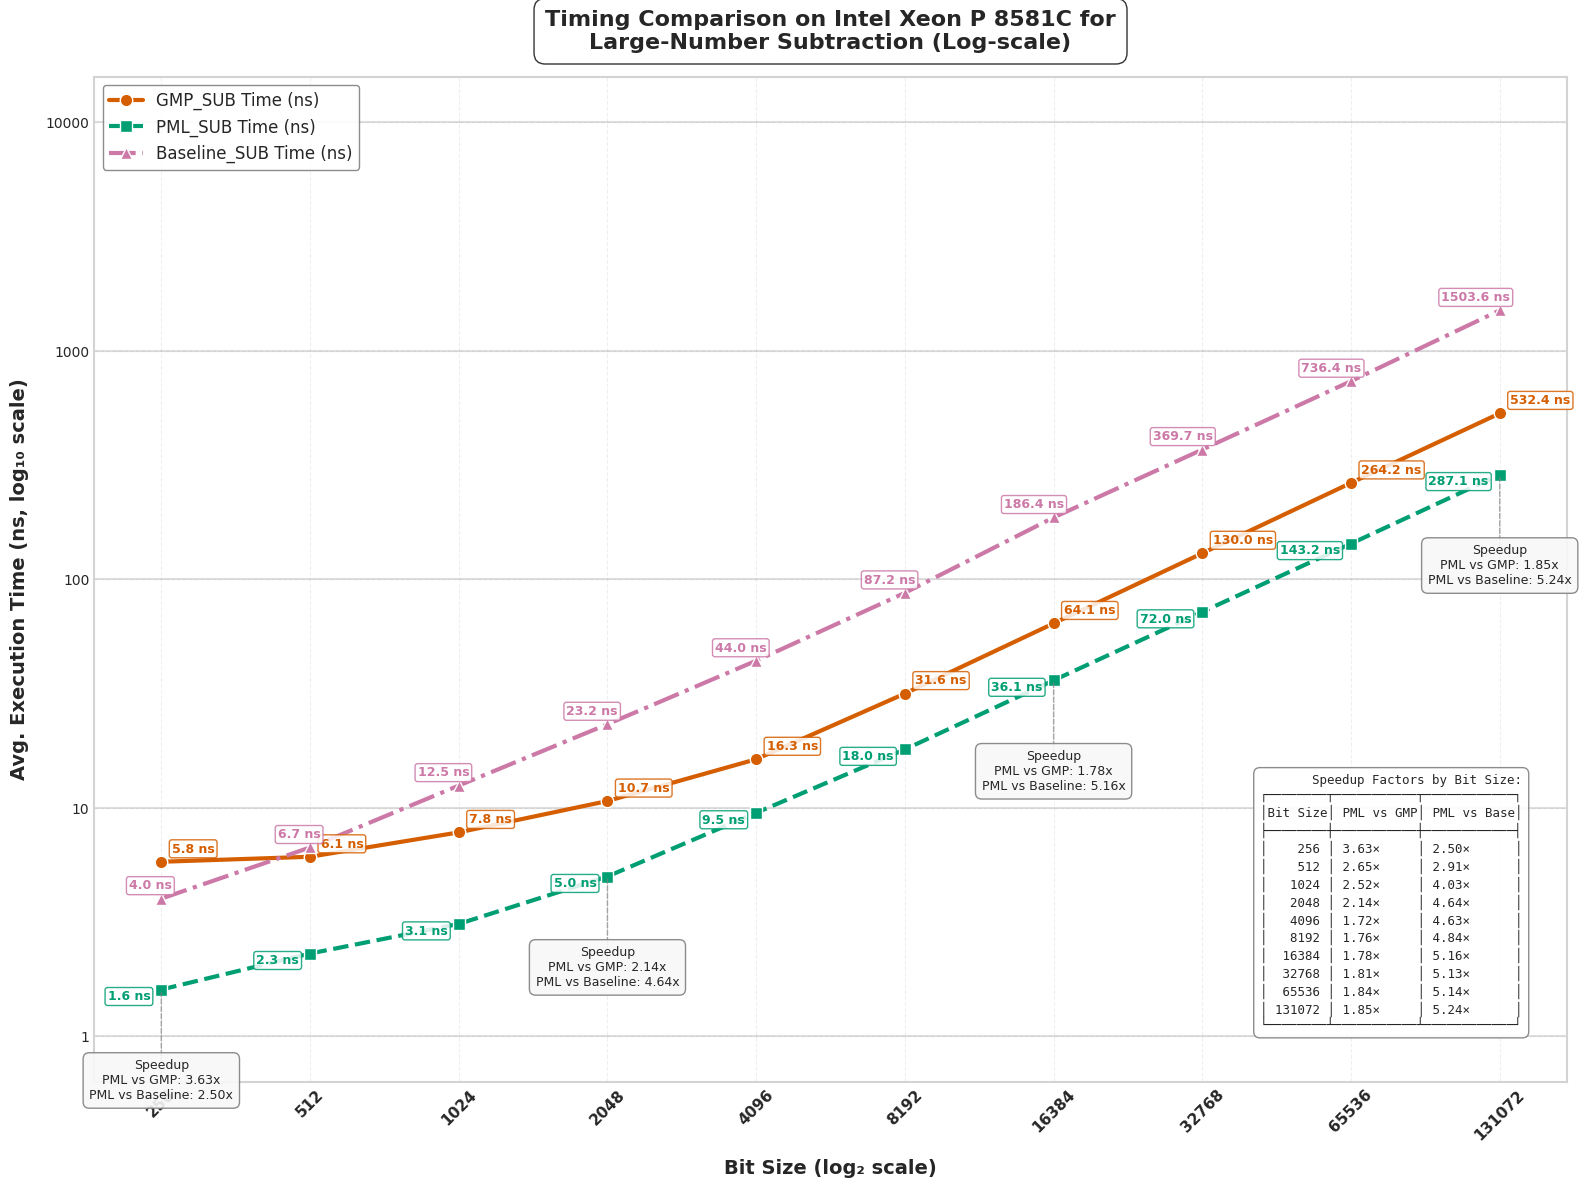

The matplotlib source for this figure:
import matplotlib.pyplot as plt
import numpy as np
import pandas as pd
from matplotlib import rcParams
from matplotlib.ticker import ScalarFormatter

# Apply professional styling
plt.style.use('seaborn-v0_8-whitegrid')
rcParams['font.family'] = 'sans-serif'
rcParams['font.sans-serif'] = ['Arial', 'DejaVu Sans', 'Liberation Sans', 'Bitstream Vera Sans', 'sans-serif']


data = {
    "Bit Size": [256, 512, 1024, 2048, 4096, 8192, 16384, 32768, 65536, 131072],
    "GMP_SUB Time (ns)": [5.8, 6.1, 7.8, 10.7, 16.3, 31.6, 64.1, 130, 264.2, 532.4],
    "PML_SUB Time (ns)": [1.6, 2.3, 3.1, 5, 9.5, 18, 36.1, 72, 143.2, 287.1],
    "Baseline_SUB Time (ns)": [4.0, 6.7, 12.5, 23.2, 44.0, 87.2, 186.4, 369.7, 736.4, 1503.6],
    "Speedup (PML_SUB vs GMP) Time": [3.63, 2.65, 2.52, 2.14, 1.72, 1.76, 1.78, 1.81, 1.84, 1.85],
    "Speedup (PML_SUB vs Baseline) Time": [2.50, 2.91, 4.03, 4.64, 4.63, 4.84, 5.16, 5.13, 5.14, 5.24],
    "GMP_SUB Ops": [162419136, 157860105, 123385836, 93930433, 62145679, 31417488, 15525820, 7714908, 3764657, 1887900],
    "PML_SUB Ops": [2058346506, 431269314, 319347272, 193847015, 104248475, 55269987, 27645081, 13853061, 6957222, 3461884],
    "Baseline_SUB Ops": [233228152, 147037283, 81563112, 43536026, 22586270, 11383591, 5292191, 2649291, 1325322, 669933],
    "Speedup (PML_SUB vs GMP) Ops": [12.67, 2.73, 2.59, 2.06, 1.68, 1.76, 1.78, 1.80, 1.85, 1.83],
    "Speedup (PML_SUB vs Baseline) Ops": [8.83, 2.93, 3.92, 4.45, 4.62, 4.86, 5.22, 5.23, 5.25, 5.17]
}



df = pd.DataFrame(data)

# Enhanced color palette - color-blind friendly but more vibrant
gmp_color = "#D55E00"     # Red-orange
pml_color = "#009E73"     # Teal green
baseline_color = "#CC79A7" # Pinkish-purple
speedup_gmp_color = "#0072B2" # Blue (GMP vs PML speedup)
speedup_baseline_color = "#56B4E9" # Light blue (Baseline vs PML speedup)
bg_color = "#FFFFFF"      # White

# --- Plot: Execution Time (Log-Log Scale) with enhanced visuals ---
fig1 = plt.figure(figsize=(16, 12), dpi=300)
fig1.patch.set_facecolor(bg_color)
ax1 = fig1.add_subplot(111)
ax1.set_facecolor(bg_color)

# Add subtle grid with lower alpha for cleaner look
ax1.grid(True, linestyle='--', alpha=0.3, color='#CCCCCC')

# Add decade lines for the y-axis to make log scale more obvious
y_decade_lines = [1, 10, 100, 1000, 10000]
for y in y_decade_lines:
    ax1.axhline(y=y, linestyle='-', alpha=0.25, color='gray', zorder=1)

# Plot lines with enhanced styling
gmp_line = ax1.plot(df["Bit Size"], df["GMP_SUB Time (ns)"], 
                   marker='o', linestyle='-', linewidth=3, markersize=9,
                   label="GMP_SUB Time (ns)", color=gmp_color, markeredgecolor='white', 
                   markeredgewidth=1, zorder=3)

pml_line = ax1.plot(df["Bit Size"], df["PML_SUB Time (ns)"], 
                   marker='s', linestyle='--', linewidth=3, markersize=9,
                   label="PML_SUB Time (ns)", color=pml_color, markeredgecolor='white', 
                   markeredgewidth=1, zorder=3)

baseline_line = ax1.plot(df["Bit Size"], df["Baseline_SUB Time (ns)"], 
                       marker='^', linestyle='-.', linewidth=3, markersize=9,
                       label="Baseline_SUB Time (ns)", color=baseline_color, markeredgecolor='white', 
                       markeredgewidth=1, zorder=3)

# Instead of arrows, use a speedup callout box at strategic points
# We'll create callout boxes at select bit sizes to highlight speedups
selected_indices = [0, 3, 6, 9]  # First, middle, and last points

for i in selected_indices:
    bit_size = df["Bit Size"][i]
    pml_time = df["PML_SUB Time (ns)"][i]
    
    # Create a callout box at this bit size
    # Position it below the lowest data point with some padding
    box_y = pml_time * 0.4  # Position below PML line
    
    # Format the speedup values
    speedup_gmp = df["Speedup (PML_SUB vs GMP) Time"][i]
    speedup_baseline = df["Speedup (PML_SUB vs Baseline) Time"][i]
    
    # Create the callout text
    callout_text = f"Speedup\nPML vs GMP: {speedup_gmp:.2f}x\nPML vs Baseline: {speedup_baseline:.2f}x"
    
    # Add a fancy box with the speedup information
    props = dict(boxstyle='round,pad=0.5', facecolor='#F8F8F8', alpha=0.9, 
                edgecolor='gray', linewidth=1)
    
    # Connect the box to the PML data point with a line
    ax1.annotate('', xy=(bit_size, pml_time), xytext=(bit_size, box_y),
                arrowprops=dict(arrowstyle='-', color='gray', linewidth=1, 
                               linestyle='--', alpha=0.7))
    
    # Add text box
    ax1.text(bit_size, box_y, callout_text, 
            ha='center', va='center', fontsize=9, 
            bbox=props, zorder=5)

# Time annotations with increased separation - only at specific points
for i in range(0, len(df["Bit Size"]), 1):  # Annotate every third point
    bit_size = df["Bit Size"][i]
    
    # GMP time annotation
    ax1.text(bit_size * 1.05, df["GMP_SUB Time (ns)"][i] * 1.1,  
             f"{df['GMP_SUB Time (ns)'][i]:.1f} ns", 
             fontsize=9, ha='left', color=gmp_color, fontweight="bold", 
             bbox=dict(facecolor='white', alpha=0.85, edgecolor=gmp_color, 
                      boxstyle='round,pad=0.2'))
    
    # PML time annotation
    ax1.text(bit_size * 0.95, df["PML_SUB Time (ns)"][i] * 0.9,  
             f"{df['PML_SUB Time (ns)'][i]:.1f} ns", 
             fontsize=9, ha='right', color=pml_color, fontweight="bold", 
             bbox=dict(facecolor='white', alpha=0.85, edgecolor=pml_color, 
                      boxstyle='round,pad=0.2'))
    
    # Baseline time annotation
    ax1.text(bit_size * 1.05, df["Baseline_SUB Time (ns)"][i] * 1.1,  
             f"{df['Baseline_SUB Time (ns)'][i]:.1f} ns", 
             fontsize=9, ha='right', color=baseline_color, fontweight="bold", 
             bbox=dict(facecolor='white', alpha=0.85, edgecolor=baseline_color, 
                      boxstyle='round,pad=0.2'))

# Scale and label settings
ax1.set_xscale("log", base=2)
ax1.set_yscale("log", base=10)
ax1.set_xticks(df["Bit Size"])
ax1.set_xticklabels(df["Bit Size"], rotation=45, fontsize=11, fontweight="bold")

# Set y-axis ticks at decade marks
ax1.set_yticks([1, 10, 100, 1000, 10000])
formatter = ScalarFormatter()
formatter.set_scientific(False)
ax1.yaxis.set_major_formatter(formatter)

# Axis labels
ax1.set_xlabel("Bit Size (log₂ scale)", fontsize=14, fontweight="bold", labelpad=12)
ax1.set_ylabel("Avg. Execution Time (ns, log₁₀ scale)", fontsize=14, fontweight="bold", labelpad=12)

# Title
title = ax1.set_title("Timing Comparison on Intel Xeon P 8581C for\nLarge-Number Subtraction (Log-scale)", 
                     fontsize=16, fontweight="bold", pad=20)
plt.setp(title, bbox=dict(facecolor=bg_color, edgecolor=None, alpha=0.8, 
                         pad=5, boxstyle='round,pad=0.5'))

# Enhanced legend for execution times
legend = ax1.legend(loc='upper left', fontsize=12, frameon=True, 
                   edgecolor='gray', fancybox=True, framealpha=0.9)

# Create a table-format string with the speedup data for all bit sizes
table_text = "Speedup Factors by Bit Size:\n"
table_text += "┌────────┬───────────┬────────────┐\n"
table_text += "│Bit Size│ PML vs GMP│ PML vs Base│\n"
table_text += "├────────┼───────────┼────────────┤\n"

# Add each row of data
for i, bit_size in enumerate(df["Bit Size"]):
    gmp_speedup = df["Speedup (PML_SUB vs GMP) Time"][i]
    baseline_speedup = df["Speedup (PML_SUB vs Baseline) Time"][i]
    
    # Format each row with proper alignment
    bit_size_str = f"{bit_size:6d}"
    gmp_speedup_str = f"{gmp_speedup:.2f}×"
    baseline_speedup_str = f"{baseline_speedup:.2f}×"
    
    table_text += f"│ {bit_size_str} │ {gmp_speedup_str:9} │ {baseline_speedup_str:10} │\n"

# Close the table
table_text += "└────────┴───────────┴────────────┘"

# Add explanation box with the data table
ax1.text(0.97, 0.05, table_text, 
         transform=ax1.transAxes, fontsize=9, fontfamily='monospace',
         bbox=dict(facecolor='white', alpha=0.9, edgecolor='gray', boxstyle='round,pad=0.5'),
         ha='right', va='bottom')

# Add a subtle border to the figure
for spine in ax1.spines.values():
    spine.set_edgecolor('lightgray')
    spine.set_linewidth(1.5)

plt.tight_layout(pad=1)
plt.savefig("cpu3_execution_time_sub.svg", dpi=300, bbox_inches='tight', facecolor=bg_color)